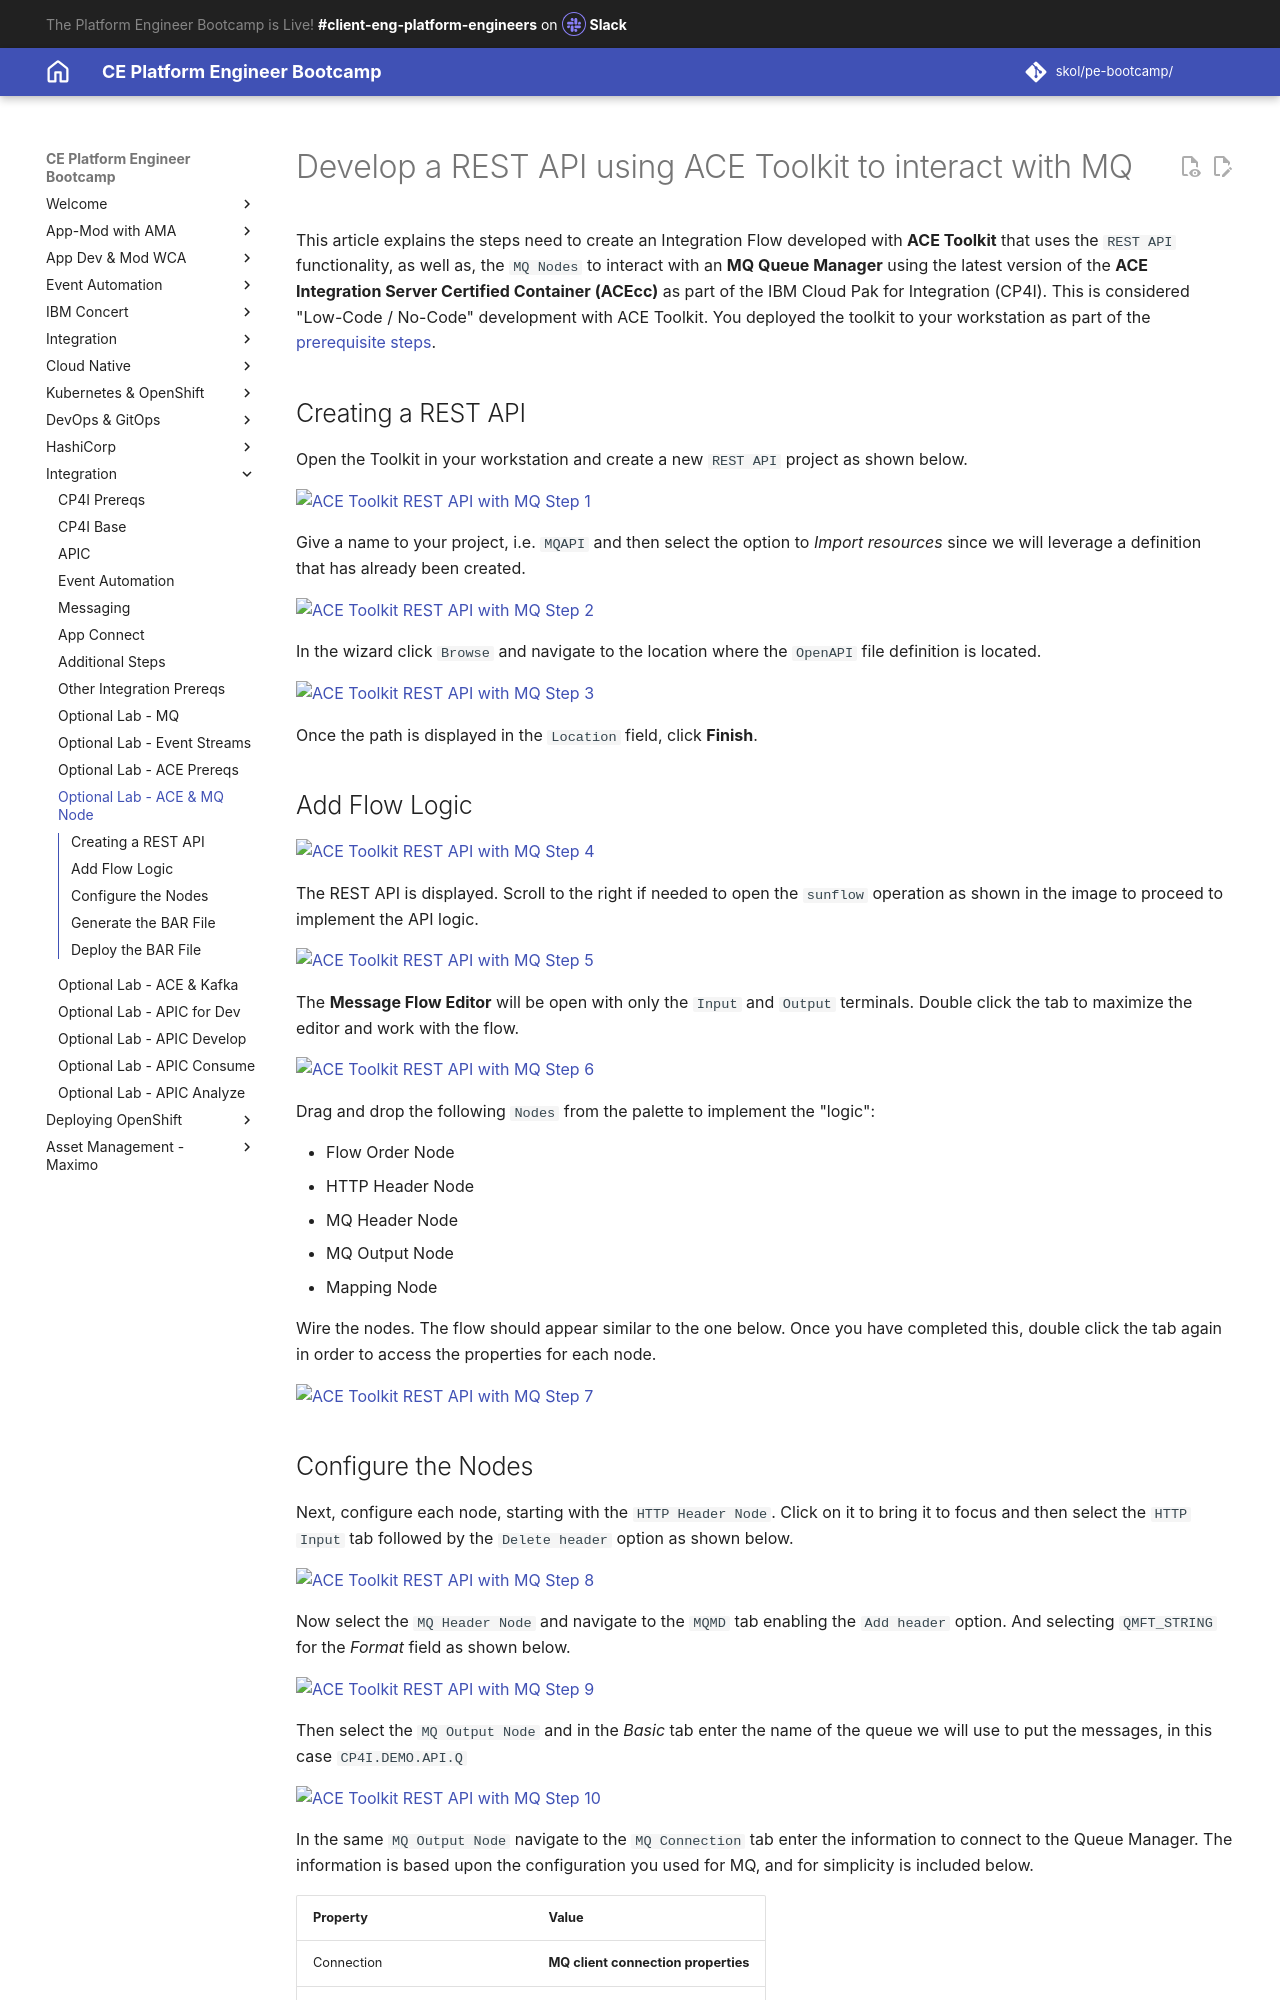

repository: jabbott7335/ce-pe-bootcamp · page: integration/tech-jam-labs/ace-mq/index.html · generator: mkdocs

# Develop a REST API using ACE Toolkit to interact with MQ

This article explains the steps need to create an Integration Flow developed with **ACE Toolkit** that uses the `REST API` functionality, as well as, the `MQ Nodes` to interact with an **MQ Queue Manager** using the latest version of the **ACE Integration Server Certified Container (ACEcc)** as part of the IBM Cloud Pak for Integration (CP4I).  This is considered "Low-Code / No-Code" development with ACE Toolkit.   You deployed the toolkit to your workstation as part of the [prerequisite steps](https://pages.github.ibm.com/skol/ce-int-guild/learning/tech-jam/materials/prereq-ace-toolkit/).

## Creating a REST API

Open the Toolkit in your workstation and create a new `REST API` project as shown below.

![ACE Toolkit REST API with MQ Step 1](./images/ace/2022-06-28_12-23-53.png){ style='height: auto;width: 90%;'}

Give a name to your project, i.e. `MQAPI` and then select the option to *Import resources* since we will leverage a definition that has already been created.

![ACE Toolkit REST API with MQ Step 2](./images/ace/2022-06-28_12-25-32.png){ style='height: auto;width: 60%;'}

In the wizard click `Browse` and navigate to the location where the `OpenAPI` file definition is located.

![ACE Toolkit REST API with MQ Step 3](./images/ace/2022-06-28_12-26-19.png){ style='height: auto;width: 60%;'}

Once the path is displayed in the `Location` field, click **Finish**.

## Add Flow Logic

![ACE Toolkit REST API with MQ Step 4](./images/ace/2022-06-28_12-28-17.png){ style='height: auto;width: 60%;'}

The REST API is displayed.  Scroll to the right if needed to open the `sunflow` operation as shown in the image to proceed to implement the API logic.

![ACE Toolkit REST API with MQ Step 5](./images/ace/2022-06-28_12-31-05.png){ style='height: auto;width: 90%;'}

The **Message Flow Editor** will be open with only the `Input` and `Output` terminals.  Double click the tab to maximize the editor and work with the flow.

![ACE Toolkit REST API with MQ Step 6](./images/ace/2022-06-28_12-32-33.png){ style='height: auto;width: 90%;'}

Drag and drop the following `Nodes` from the palette to implement the "logic":

  - Flow Order Node
  - HTTP Header Node
  - MQ Header Node
  - MQ Output Node
  - Mapping Node

Wire the nodes. The flow should appear similar to the one below. Once you have completed this, double click the tab again in order to access the properties for each node.

![ACE Toolkit REST API with MQ Step 7](./images/ace/2022-06-28_12-37-45.png){ style='height: auto;width: 90%;'}
